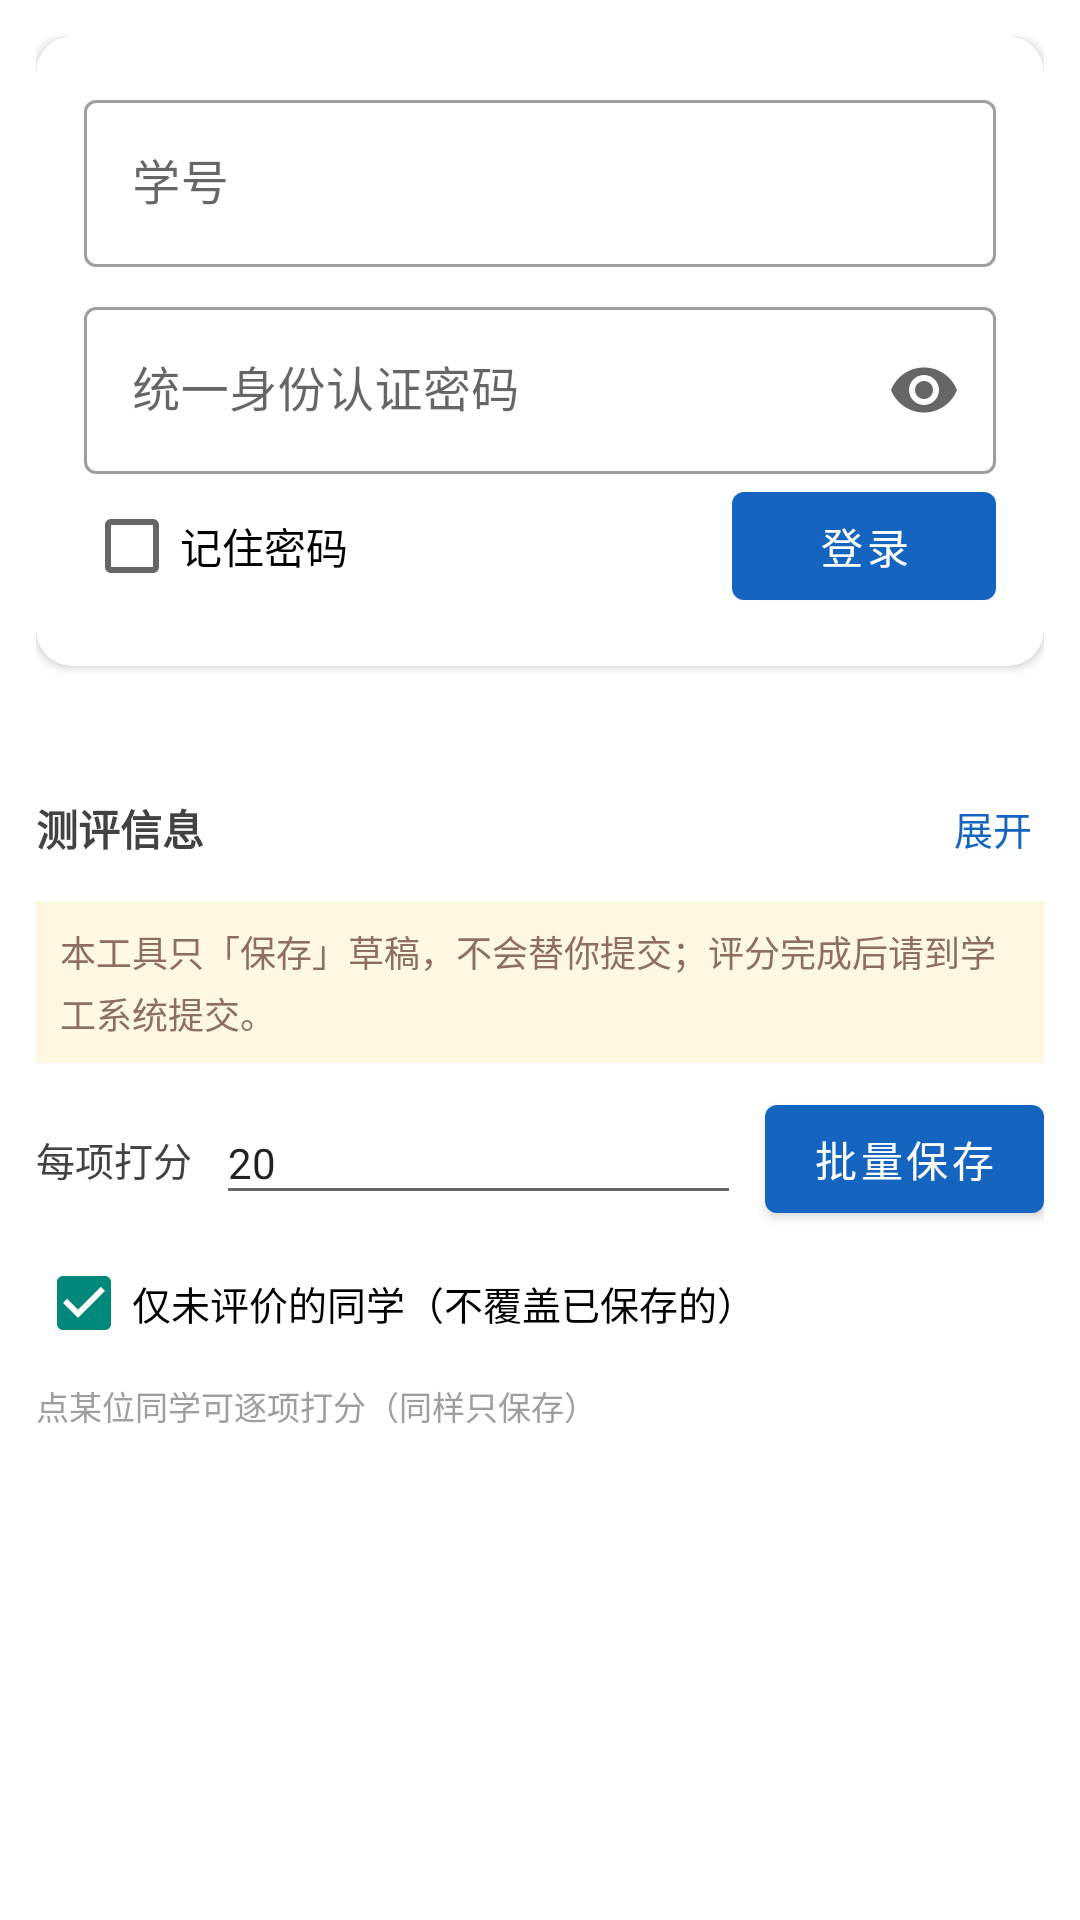

Layout XML and referenced resources for this Android screen:
<!-- AndroidManifest.xml: application theme Theme.Toolbox -->
<!-- res/layout/activity_huping.xml -->
<?xml version="1.0" encoding="utf-8"?>
<LinearLayout xmlns:android="http://schemas.android.com/apk/res/android"
    android:layout_width="match_parent"
    android:layout_height="match_parent"
    android:orientation="vertical"
    android:padding="12dp">

    <include layout="@layout/login_card" />

    <TextView
        android:id="@+id/status"
        android:layout_width="match_parent"
        android:layout_height="wrap_content"
        android:textColor="#757575"
        android:textSize="13sp" />

    
    <LinearLayout
        android:id="@+id/infoHeader"
        android:layout_width="match_parent"
        android:layout_height="wrap_content"
        android:layout_marginTop="8dp"
        android:background="?attr/selectableItemBackground"
        android:clickable="true"
        android:focusable="true"
        android:gravity="center_vertical"
        android:orientation="horizontal"
        android:paddingVertical="6dp">

        <TextView
            android:id="@+id/infoTitle"
            android:layout_width="0dp"
            android:layout_height="wrap_content"
            android:layout_weight="1"
            android:text="测评信息"
            android:textColor="#424242"
            android:textSize="14sp"
            android:textStyle="bold" />

        <TextView
            android:id="@+id/infoToggle"
            android:layout_width="wrap_content"
            android:layout_height="wrap_content"
            android:paddingStart="8dp"
            android:paddingEnd="4dp"
            android:text="展开"
            android:textColor="#1565C0"
            android:textSize="13sp" />
    </LinearLayout>

    <TextView
        android:id="@+id/info"
        android:layout_width="match_parent"
        android:layout_height="wrap_content"
        android:lineSpacingMultiplier="1.25"
        android:textColor="#6D4C41"
        android:textSize="12sp"
        android:visibility="gone" />

    <TextView
        android:id="@+id/notice"
        android:layout_width="match_parent"
        android:layout_height="wrap_content"
        android:layout_marginTop="8dp"
        android:background="#FFF8E1"
        android:lineSpacingMultiplier="1.2"
        android:padding="8dp"
        android:text="本工具只「保存」草稿，不会替你提交；评分完成后请到学工系统提交。"
        android:textColor="#8D6E63"
        android:textSize="12sp" />

    <LinearLayout
        android:layout_width="match_parent"
        android:layout_height="wrap_content"
        android:layout_marginTop="8dp"
        android:gravity="center_vertical"
        android:orientation="horizontal">

        <TextView
            android:layout_width="wrap_content"
            android:layout_height="wrap_content"
            android:text="每项打分"
            android:textColor="#424242"
            android:textSize="13sp" />

        <EditText
            android:id="@+id/scoreInput"
            android:layout_width="0dp"
            android:layout_height="wrap_content"
            android:layout_marginStart="8dp"
            android:layout_weight="1"
            android:hint="分数"
            android:importantForAutofill="no"
            android:inputType="numberDecimal"
            android:text="20"
            android:textSize="14sp" />

        <com.google.android.material.button.MaterialButton
            android:id="@+id/runBtn"
            android:layout_width="wrap_content"
            android:layout_height="wrap_content"
            android:layout_marginStart="8dp"
            android:text="批量保存" />
    </LinearLayout>

    <CheckBox
        android:id="@+id/onlyUnscored"
        android:layout_width="wrap_content"
        android:layout_height="wrap_content"
        android:checked="true"
        android:text="仅未评价的同学（不覆盖已保存的）"
        android:textSize="13sp" />

    <TextView
        android:layout_width="match_parent"
        android:layout_height="wrap_content"
        android:layout_marginTop="2dp"
        android:text="点某位同学可逐项打分（同样只保存）"
        android:textColor="#9E9E9E"
        android:textSize="11sp" />

    <androidx.recyclerview.widget.RecyclerView
        android:id="@+id/recycler"
        android:layout_width="match_parent"
        android:layout_height="0dp"
        android:layout_marginTop="6dp"
        android:layout_weight="1"
        android:clipToPadding="false" />
</LinearLayout>
<!-- res/layout/login_card.xml (included above) -->
<?xml version="1.0" encoding="utf-8"?>
<com.google.android.material.card.MaterialCardView xmlns:android="http://schemas.android.com/apk/res/android"
    xmlns:app="http://schemas.android.com/apk/res-auto"
    android:id="@+id/loginCard"
    android:layout_width="match_parent"
    android:layout_height="wrap_content"
    android:layout_marginBottom="12dp"
    app:cardCornerRadius="12dp"
    app:cardElevation="2dp">

    <LinearLayout
        android:layout_width="match_parent"
        android:layout_height="wrap_content"
        android:orientation="vertical"
        android:padding="16dp">

        <com.google.android.material.textfield.TextInputLayout
            style="@style/Widget.MaterialComponents.TextInputLayout.OutlinedBox"
            android:layout_width="match_parent"
            android:layout_height="wrap_content">

            <com.google.android.material.textfield.TextInputEditText
                android:id="@+id/xhInput"
                android:layout_width="match_parent"
                android:layout_height="wrap_content"
                android:hint="学号"
                android:inputType="text" />
        </com.google.android.material.textfield.TextInputLayout>

        <com.google.android.material.textfield.TextInputLayout
            style="@style/Widget.MaterialComponents.TextInputLayout.OutlinedBox"
            android:layout_width="match_parent"
            android:layout_height="wrap_content"
            android:layout_marginTop="8dp"
            app:endIconMode="password_toggle">

            <com.google.android.material.textfield.TextInputEditText
                android:id="@+id/pwdInput"
                android:layout_width="match_parent"
                android:layout_height="wrap_content"
                android:hint="统一身份认证密码"
                android:inputType="textPassword" />
        </com.google.android.material.textfield.TextInputLayout>

        <LinearLayout
            android:layout_width="match_parent"
            android:layout_height="wrap_content"
            android:gravity="center_vertical"
            android:orientation="horizontal">

            <CheckBox
                android:id="@+id/rememberPwd"
                android:layout_width="wrap_content"
                android:layout_height="wrap_content"
                android:text="记住密码" />

            <View
                android:layout_width="0dp"
                android:layout_height="1dp"
                android:layout_weight="1" />

            <com.google.android.material.button.MaterialButton
                android:id="@+id/loginBtn"
                android:layout_width="wrap_content"
                android:layout_height="wrap_content"
                android:text="登录" />
        </LinearLayout>
    </LinearLayout>
</com.google.android.material.card.MaterialCardView>
<!-- resources referenced by this layout -->
<resources>
  <style name="Theme.Toolbox" parent="Theme.MaterialComponents.Light.DarkActionBar">
          <item name="colorPrimary">#1565C0</item>
          <item name="colorPrimaryVariant">#0D47A1</item>
          <item name="colorOnPrimary">#FFFFFF</item>
          <item name="colorSecondary">#00897B</item>
          <item name="android:statusBarColor">#0D47A1</item>
      </style>
</resources>
